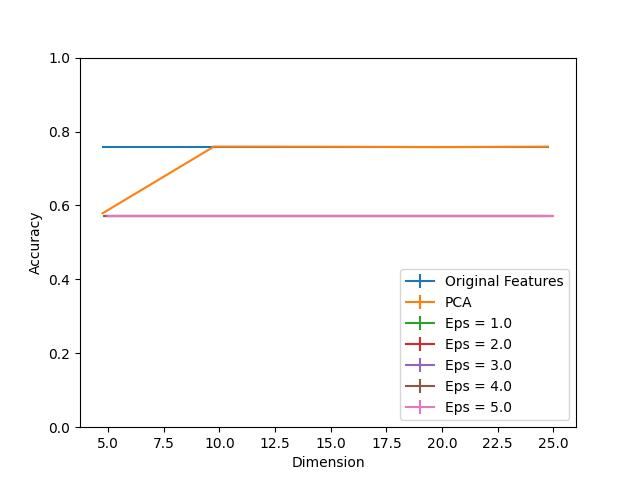

The table this chart was drawn from, first rows:
Dimension, PCA, Eps = 1.0, Eps = 1.0 25, Eps = 1.0 75, Eps = 2.0, Eps = 2.0 25, Eps = 2.0 75, Eps = 3.0, Eps = 3.0 25, Eps = 3.0 75, Eps = 4.0, Eps = 4.0 25, Eps = 4.0 75, Eps = 5.0, Eps = 5.0 25, Eps = 5.0 75, Original Features
5, 0.5788, 0.5721, 0.0, 0.0, 0.5721, 0.0, 0.0, 0.5721, 0.0, 0.0, 0.5721, 0.0, 0.0, 0.5721, 0.0, 0.0, 0.7589
10, 0.7592, 0.5721, 0.0, 0.0, 0.5721, 0.0, 0.0, 0.5721, 0.0, 0.0, 0.5721, 0.0, 0.0, 0.5721, 0.0, 0.0, 0.7589
15, 0.7588, 0.5721, 0.0, 0.0, 0.5721, 0.0, 0.0, 0.5721, 0.0, 0.0, 0.5721, 0.0, 0.0, 0.5721, 0.0, 0.0, 0.7589
20, 0.7578, 0.5721, 0.0, 4.037549207625002e-05, 0.5721, 0.0, 0.0, 0.5721, 0.0, 0.0, 0.5721, 0.0, 0.0, 0.5721, 0.0, 0.0, 0.7589
25, 0.759, 0.5721, 1.009387301909026e-05, 0.0022, 0.5721, 0.0, 0.0, 0.5721, 0.0, 0.0, 0.5721, 0.0, 0.0, 0.5721, 0.0, 0.0, 0.7589
